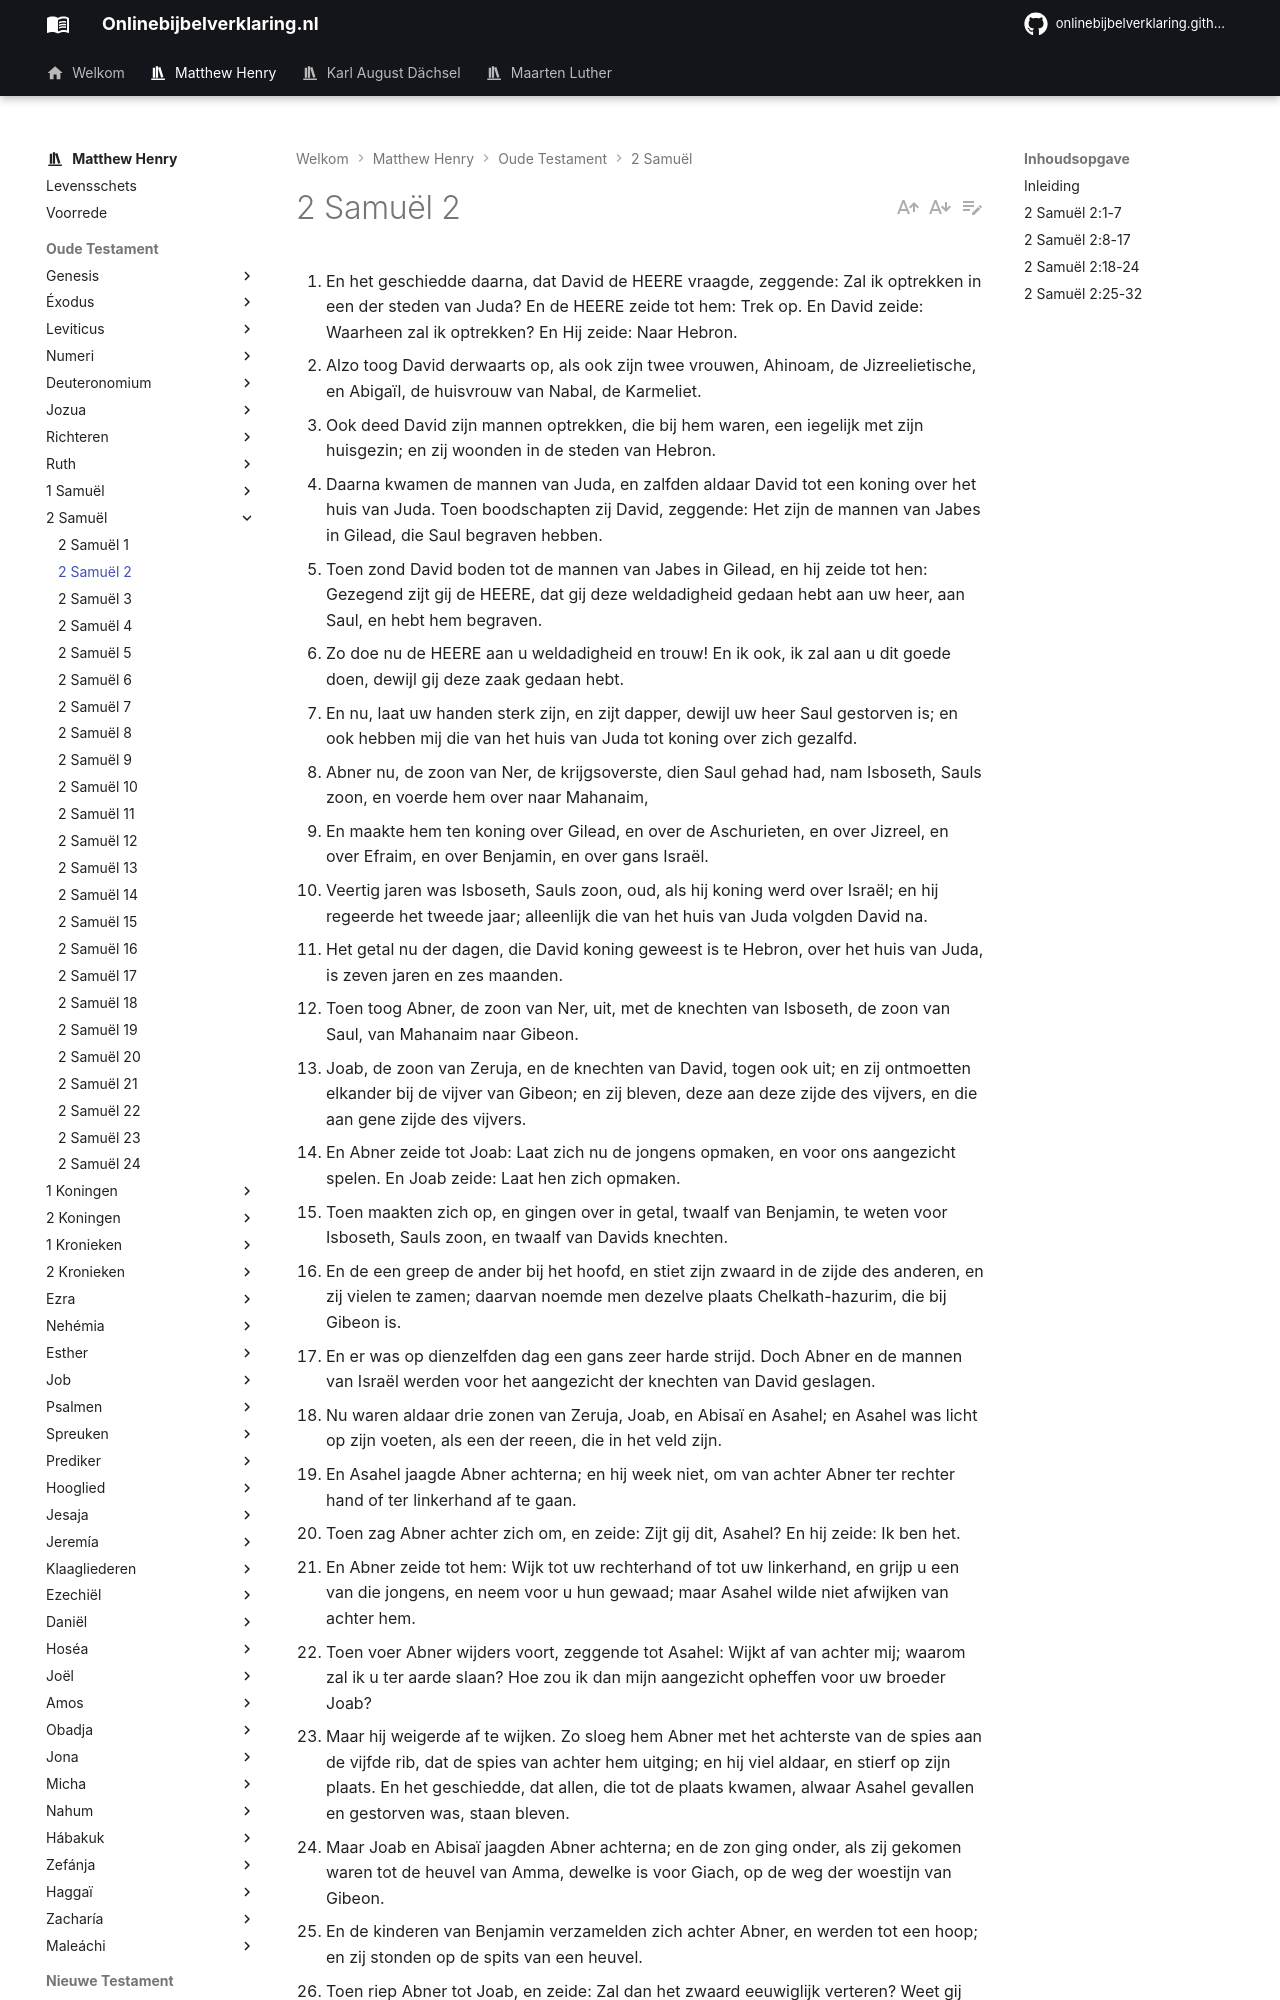

repository: onlinebijbelverklaring/dev-preview · page: matthewhenry/2Samuel/2Samuel2/index.html · generator: mkdocs

1. En het geschiedde daarna, dat David de HEERE vraagde, zeggende: Zal ik optrekken in een der steden van Juda? En de HEERE zeide tot hem: Trek op. En David zeide: Waarheen zal ik optrekken? En Hij zeide: Naar Hebron. 
2. Alzo toog David derwaarts op, als ook zijn twee vrouwen, Ahinoam, de Jizreelietische, en Abigaïl, de huisvrouw van Nabal, de Karmeliet. 
3. Ook deed David zijn mannen optrekken, die bij hem waren, een iegelijk met zijn huisgezin; en zij woonden in de steden van Hebron. 
4. Daarna kwamen de mannen van Juda, en zalfden aldaar David tot een koning over het huis van Juda. Toen boodschapten zij David, zeggende: Het zijn de mannen van Jabes in Gilead, die Saul begraven hebben. 
5. Toen zond David boden tot de mannen van Jabes in Gilead, en hij zeide tot hen: Gezegend zijt gij de HEERE, dat gij deze weldadigheid gedaan hebt aan uw heer, aan Saul, en hebt hem begraven. 
6. Zo doe nu de HEERE aan u weldadigheid en trouw! En ik ook, ik zal aan u dit goede doen, dewijl gij deze zaak gedaan hebt. 
7. En nu, laat uw handen sterk zijn, en zijt dapper, dewijl uw heer Saul gestorven is; en ook hebben mij die van het huis van Juda tot koning over zich gezalfd. 
8. Abner nu, de zoon van Ner, de krijgsoverste, dien Saul gehad had, nam Isboseth, Sauls zoon, en voerde hem over naar Mahanaim, 
9. En maakte hem ten koning over Gilead, en over de Aschurieten, en over Jizreel, en over Efraim, en over Benjamin, en over gans Israël. 
10. Veertig jaren was Isboseth, Sauls zoon, oud, als hij koning werd over Israël; en hij regeerde het tweede jaar; alleenlijk die van het huis van Juda volgden David na. 
11. Het getal nu der dagen, die David koning geweest is te Hebron, over het huis van Juda, is zeven jaren en zes maanden. 
12. Toen toog Abner, de zoon van Ner, uit, met de knechten van Isboseth, de zoon van Saul, van Mahanaim naar Gibeon. 
13. Joab, de zoon van Zeruja, en de knechten van David, togen ook uit; en zij ontmoetten elkander bij de vijver van Gibeon; en zij bleven, deze aan deze zijde des vijvers, en die aan gene zijde des vijvers. 
14. En Abner zeide tot Joab: Laat zich nu de jongens opmaken, en voor ons aangezicht spelen. En Joab zeide: Laat hen zich opmaken. 
15. Toen maakten zich op, en gingen over in getal, twaalf van Benjamin, te weten voor Isboseth, Sauls zoon, en twaalf van Davids knechten. 
16. En de een greep de ander bij het hoofd, en stiet zijn zwaard in de zijde des anderen, en zij vielen te zamen; daarvan noemde men dezelve plaats Chelkath-hazurim, die bij Gibeon is. 
17. En er was op dienzelfden dag een gans zeer harde strijd. Doch Abner en de mannen van Israël werden voor het aangezicht der knechten van David geslagen. 
18. Nu waren aldaar drie zonen van Zeruja, Joab, en Abisaï en Asahel; en Asahel was licht op zijn voeten, als een der reeen, die in het veld zijn. 
19. En Asahel jaagde Abner achterna; en hij week niet, om van achter Abner ter rechter hand of ter linkerhand af te gaan. 
20. Toen zag Abner achter zich om, en zeide: Zijt gij dit, Asahel? En hij zeide: Ik ben het. 
21. En Abner zeide tot hem: Wijk tot uw rechterhand of tot uw linkerhand, en grijp u een van die jongens, en neem voor u hun gewaad; maar Asahel wilde niet afwijken van achter hem. 
22. Toen voer Abner wijders voort, zeggende tot Asahel: Wijkt af van achter mij; waarom zal ik u ter aarde slaan? Hoe zou ik dan mijn aangezicht opheffen voor uw broeder Joab? 
23. Maar hij weigerde af te wijken. Zo sloeg hem Abner met het achterste van de spies aan de vijfde rib, dat de spies van achter hem uitging; en hij viel aldaar, en stierf op zijn plaats. En het geschiedde, dat allen, die tot de plaats kwamen, alwaar Asahel gevallen en gestorven was, staan bleven. 
24. Maar Joab en Abisaï jaagden Abner achterna; en de zon ging onder, als zij gekomen waren tot de heuvel van Amma, dewelke is voor Giach, op de weg der woestijn van Gibeon. 
25. En de kinderen van Benjamin verzamelden zich achter Abner, en werden tot een hoop; en zij stonden op de spits van een heuvel. 
26. Toen riep Abner tot Joab, en zeide: Zal dan het zwaard eeuwiglijk verteren? Weet gij niet, dat het in het laatste bitterheid zal zijn? En hoe lang zult gij het volk niet zeggen, dat zij wederkeren van hun broederen te vervolgen? 
27. En Joab zeide: Zo waarachtig als God leeft, ten ware dat gij gesproken hadt, zekerlijk het volk zou al toen van de morgen af weggevoerd zijn geweest, een iegelijk van zijn broeder te vervolgen! 
28. Toen blies Joab met de bazuin; en al het volk stond stil, en zij jaagden Israël niet meer achterna, en voeren niet wijders voort te strijden. 
29. Abner dan en zijn mannen gingen dienzelfden gansen nacht over het vlakke veld; en zij gingen over de Jordaan en wandelden het ganse Bithron door, en kwamen tot Mahanaim. 
30. Joab keerde ook weder van achter Abner, en verzamelde het ganse volk. En er werden van Davids knechten gemist negentien mannen, en Asahel. 
31. Maar Davids knechten hadden van Benjamin en onder Abners mannen geslagen: driehonderd en zestig mannen waren er dood gebleven. 
32. En zij namen Asahel op, en begroeven hem in zijns vaders graf, dat te Bethlehem was. Joab nu en zijn mannen gingen de ganse nacht, dat hun het licht aanbrak te Hebron.
